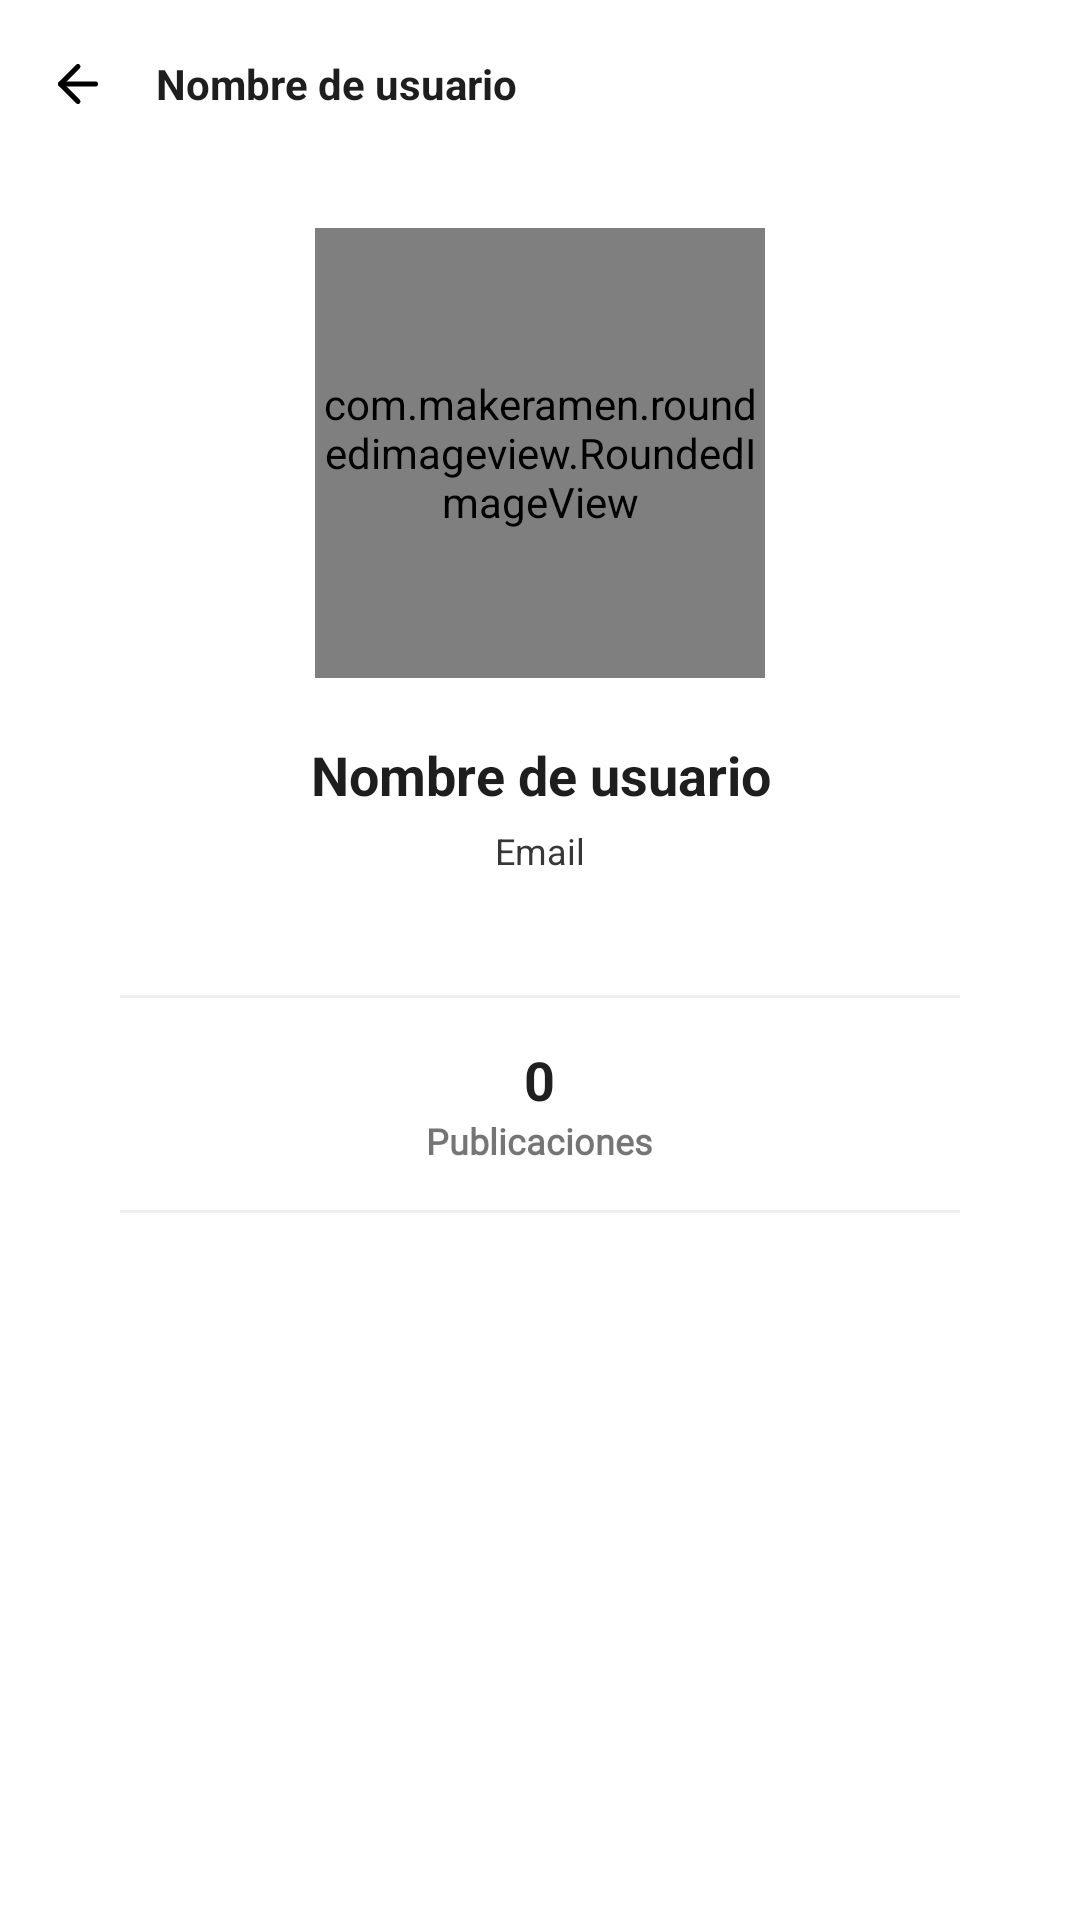

This screen was rendered from an Android layout file. Write that file and the resources it references.
<!-- AndroidManifest.xml: application theme AppTheme -->
<!-- res/layout/activity_profile.xml -->
<?xml version="1.0" encoding="utf-8"?>
<androidx.constraintlayout.widget.ConstraintLayout xmlns:android="http://schemas.android.com/apk/res/android"
    xmlns:app="http://schemas.android.com/apk/res-auto"
    xmlns:tools="http://schemas.android.com/tools"
    android:layout_width="match_parent"
    android:layout_height="match_parent"
    tools:context=".ProfileActivity">

    <ImageButton
        android:id="@+id/pf_return"
        android:layout_width="wrap_content"
        android:layout_height="wrap_content"
        android:layout_marginStart="16dp"
        android:layout_marginTop="16dp"
        android:layout_marginBottom="16dp"
        android:background="@drawable/ripple_back"
        android:src="@drawable/ic_arrow"
        app:layout_constraintBottom_toTopOf="@+id/scrollView3"
        app:layout_constraintStart_toStartOf="parent"
        app:layout_constraintTop_toTopOf="parent" />

    <TextView
        android:id="@+id/pf_rname"
        android:layout_width="wrap_content"
        android:layout_height="24dp"
        android:layout_marginStart="16dp"
        android:layout_marginTop="16dp"
        android:layout_marginBottom="16dp"
        android:gravity="center"
        android:text="Nombre de usuario"
        android:textColor="#1E1E1E"
        android:textSize="14sp"
        android:textStyle="bold"
        app:layout_constraintBottom_toTopOf="@+id/scrollView3"
        app:layout_constraintStart_toEndOf="@+id/pf_return"
        app:layout_constraintTop_toTopOf="parent" />

    <ImageButton
        android:id="@+id/btnEdit"
        android:layout_width="40dp"
        android:layout_height="40dp"
        android:layout_marginTop="8dp"
        android:layout_marginEnd="8dp"
        android:background="@drawable/ripple_back"
        android:elevation="6dp"
        android:src="@drawable/ic_editing"
        android:tint="@color/description"
        app:layout_constraintEnd_toEndOf="parent"
        app:layout_constraintTop_toTopOf="parent" />

    <ScrollView
        android:id="@+id/scrollView3"
        android:layout_width="0dp"
        android:layout_height="0dp"
        app:layout_constraintBottom_toBottomOf="parent"
        app:layout_constraintEnd_toEndOf="parent"
        app:layout_constraintStart_toStartOf="parent"
        app:layout_constraintTop_toBottomOf="@+id/pf_rname">

        <LinearLayout
            android:layout_width="match_parent"
            android:layout_height="wrap_content"
            android:gravity="center"
            android:paddingTop="20dp"
            android:orientation="vertical">

            <com.makeramen.roundedimageview.RoundedImageView
                android:id="@+id/pf_avatar"
                android:layout_width="150dp"
                android:layout_height="150dp"
                android:src="@drawable/bg_return_ripple"
                app:riv_corner_radius="75dp" />

            <TextView
                android:id="@+id/pf_name"
                android:layout_width="match_parent"
                android:layout_height="wrap_content"
                android:layout_marginTop="20dp"
                android:gravity="center"
                android:text="Nombre de usuario"
                android:textColor="#1E1E1E"
                android:textSize="18sp"
                android:textStyle="bold" />

            <TextView
                android:id="@+id/pf_email"
                android:layout_width="match_parent"
                android:layout_height="wrap_content"
                android:layout_marginTop="5dp"
                android:layout_marginBottom="40dp"
                android:gravity="center"
                android:text="Email"
                android:textColor="#373737"
                android:textSize="12sp" />

            <View
                android:layout_width="match_parent"
                android:layout_height="1dp"
                android:layout_marginHorizontal="40dp"
                android:layout_marginBottom="15dp"
                android:layout_weight="1"
                android:background="#36AFAFAF"
                app:layout_constraintBottom_toBottomOf="parent"
                app:layout_constraintEnd_toEndOf="parent"
                app:layout_constraintStart_toStartOf="parent" />

            <LinearLayout
                android:layout_width="match_parent"
                android:layout_height="match_parent"
                android:orientation="horizontal"
                android:paddingHorizontal="30dp">

                <LinearLayout
                    android:layout_width="wrap_content"
                    android:layout_height="match_parent"
                    android:layout_weight="1"
                    android:gravity="center"
                    android:orientation="vertical">

                    <TextView
                        android:id="@+id/nPost"
                        android:layout_width="wrap_content"
                        android:layout_height="wrap_content"
                        android:layout_weight="1"
                        android:fontFamily="sans-serif"
                        android:text="0"
                        android:textColor="#202020"
                        android:textSize="18sp"
                        android:textStyle="bold" />

                    <TextView
                        android:id="@+id/textView10"
                        android:layout_width="wrap_content"
                        android:layout_height="wrap_content"
                        android:layout_weight="1"
                        android:fontFamily="@font/raleway"
                        android:text="Publicaciones"
                        android:textSize="12sp"
                        android:textStyle="bold" />
                </LinearLayout>

                <LinearLayout
                    android:layout_width="wrap_content"
                    android:layout_height="match_parent"
                    android:layout_weight="1"
                    android:gravity="center"
                    android:orientation="vertical"
                    android:visibility="gone">

                    <TextView
                        android:id="@+id/textView13"
                        android:layout_width="wrap_content"
                        android:layout_height="wrap_content"
                        android:layout_weight="1"
                        android:text="120k"
                        android:textColor="#202020"
                        android:textSize="18sp"
                        android:textStyle="bold" />

                    <TextView
                        android:id="@+id/textView12"
                        android:layout_width="wrap_content"
                        android:layout_height="wrap_content"
                        android:layout_weight="1"
                        android:text="Seguidores"
                        android:textSize="12sp" />
                </LinearLayout>

                <LinearLayout
                    android:layout_width="wrap_content"
                    android:layout_height="match_parent"
                    android:layout_weight="1"
                    android:gravity="center"
                    android:orientation="vertical"
                    android:visibility="gone">

                    <TextView
                        android:id="@+id/textView15"
                        android:layout_width="wrap_content"
                        android:layout_height="wrap_content"
                        android:layout_weight="1"
                        android:text="80k"
                        android:textColor="#202020"
                        android:textSize="18sp"
                        android:textStyle="bold" />

                    <TextView
                        android:id="@+id/textView14"
                        android:layout_width="wrap_content"
                        android:layout_height="wrap_content"
                        android:layout_weight="1"
                        android:text="Siguiendo"
                        android:textSize="12sp" />
                </LinearLayout>
            </LinearLayout>

            <View
                android:layout_width="match_parent"
                android:layout_height="1dp"
                android:layout_marginHorizontal="40dp"
                android:layout_marginTop="15dp"
                android:layout_weight="1"
                android:background="#36AFAFAF"
                app:layout_constraintBottom_toBottomOf="parent"
                app:layout_constraintEnd_toEndOf="parent"
                app:layout_constraintStart_toStartOf="parent" />

            <androidx.recyclerview.widget.RecyclerView
                android:id="@+id/post"
                android:layout_width="match_parent"
                android:layout_height="match_parent"
                android:layout_marginStart="0dp"
                android:layout_marginTop="15dp"
                android:layout_marginEnd="10dp"
                android:layout_marginBottom="10dp"
                android:clipToPadding="false"
                android:nestedScrollingEnabled="true" />

        </LinearLayout>
    </ScrollView>

</androidx.constraintlayout.widget.ConstraintLayout>
<!-- resources referenced by this layout -->
<resources>
  <color name="description">#1B1B1B</color>
  <!-- drawable bg_return_ripple (drawable) -->
  <?xml version="1.0" encoding="utf-8"?>
  <shape xmlns:android="http://schemas.android.com/apk/res/android">
      <solid android:color="#32000000"/>
      <corners android:radius="24dp"/>
  </shape>
  <!-- drawable ic_arrow (drawable) -->
  <vector xmlns:android="http://schemas.android.com/apk/res/android"
      android:width="20dp"
      android:height="20dp"
      android:viewportWidth="24"
      android:viewportHeight="24">
    <path
        android:pathData="M19,12L5,12"
        android:strokeLineJoin="round"
        android:strokeWidth="2"
        android:fillColor="#00000000"
        android:strokeColor="#000000"
        android:strokeLineCap="round"/>
    <path
        android:pathData="M12,19l-7,-7l7,-7"
        android:strokeLineJoin="round"
        android:strokeWidth="2"
        android:fillColor="#00000000"
        android:strokeColor="#000000"
        android:strokeLineCap="round"/>
  </vector>
  <!-- drawable ripple_back (drawable) -->
  <?xml version="1.0" encoding="utf-8"?>
  <ripple
      xmlns:android="http://schemas.android.com/apk/res/android"
      android:color="@color/colorAccent">
  
      <item android:drawable="@drawable/bg_back_ripple" >
      </item>
  
  
  </ripple>
  <style name="AppTheme" parent="Theme.MaterialComponents.Light.NoActionBar">
          
          <item name="colorPrimary">@color/colorPrimary</item>
          <item name="colorPrimaryDark">@color/colorPrimaryDark</item>
          <item name="colorAccent">@color/colorAccent</item>
  
          <item name="android:windowActivityTransitions">true</item>
  
      </style>
  <color name="colorAccent">#8F158C</color>
  <color name="colorPrimary">#FFFFFF</color>
  <color name="colorPrimaryDark">#EBEBEB</color>
</resources>
